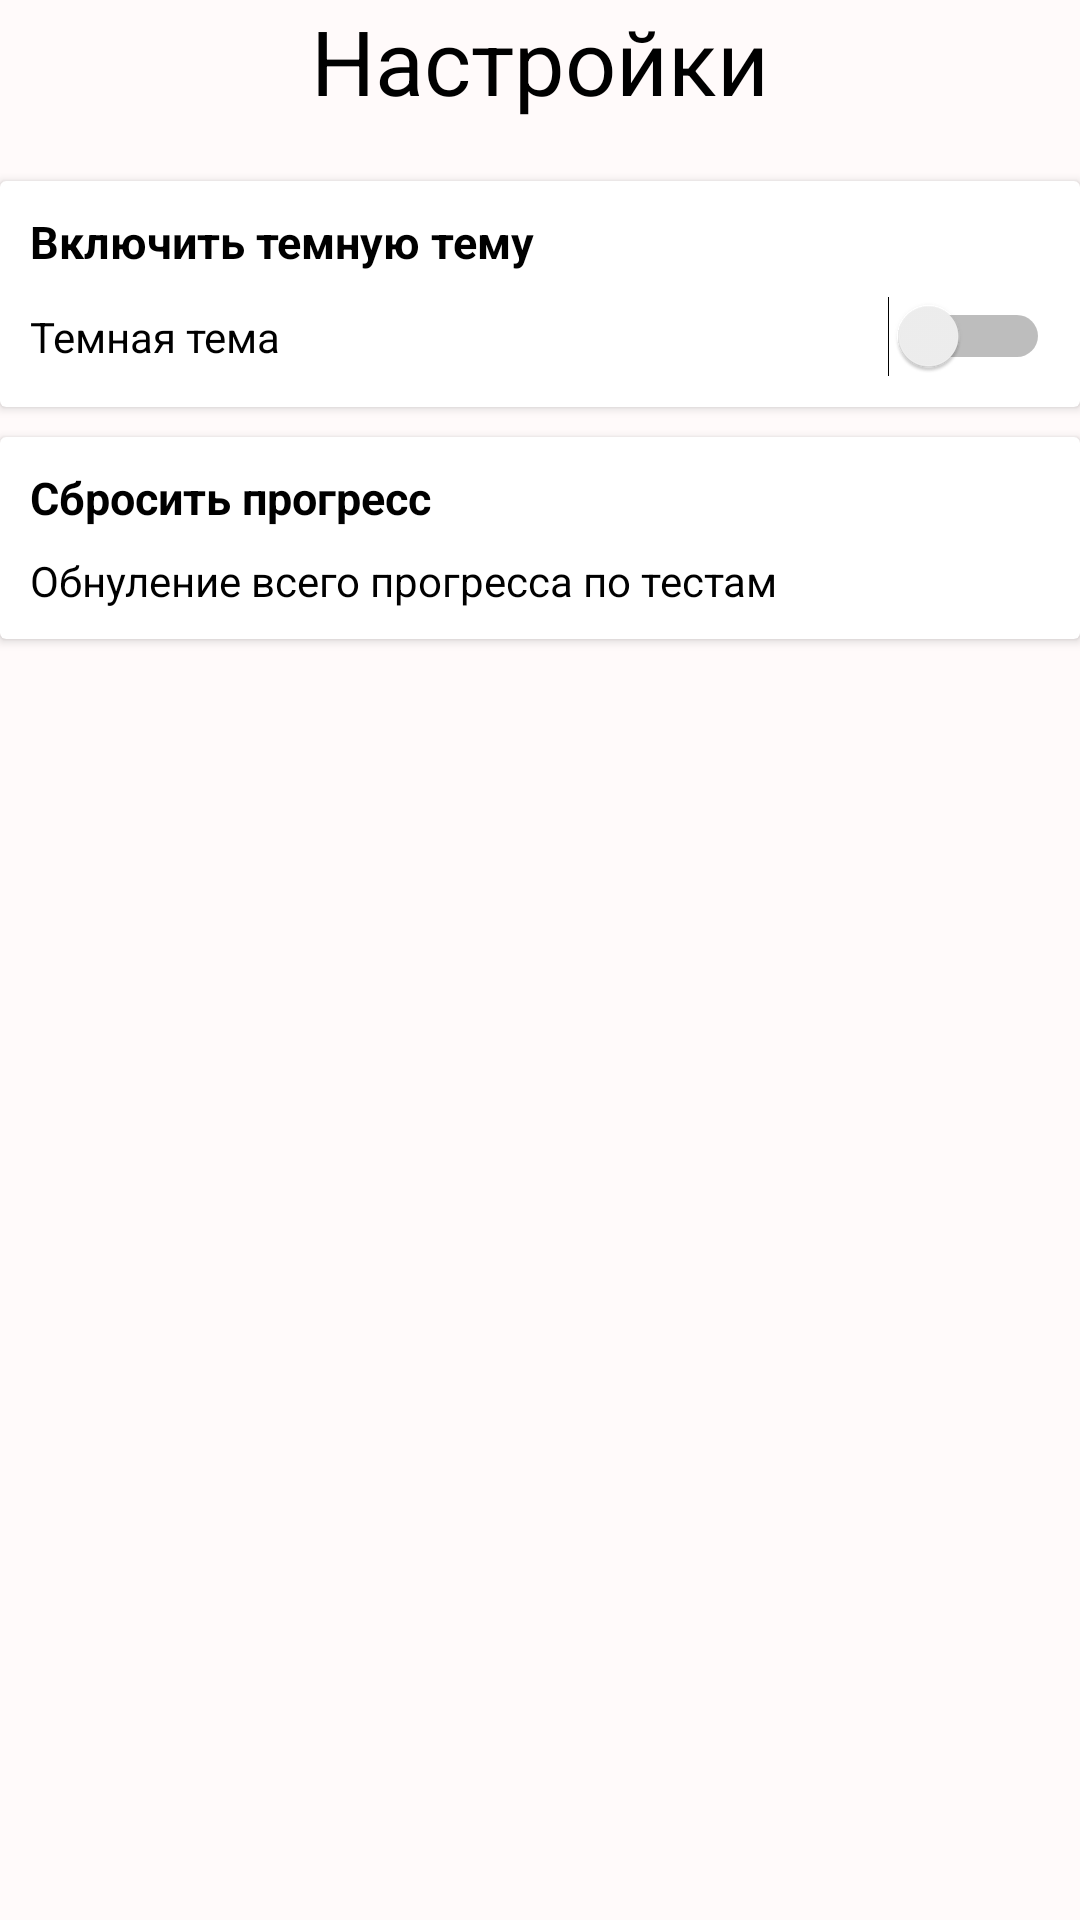

Reconstruct the res/layout file that produces this screen, plus the resources it refers to.
<!-- AndroidManifest.xml: application theme AppTheme -->
<!-- res/layout/activity_settings.xml -->
<?xml version="1.0" encoding="utf-8"?>
<LinearLayout xmlns:android="http://schemas.android.com/apk/res/android"
    xmlns:app="http://schemas.android.com/apk/res-auto"
    xmlns:tools="http://schemas.android.com/tools"
    android:layout_width="match_parent"
    android:layout_height="match_parent"
    tools:context=".SettingsActivity"
    android:orientation="vertical"
    android:background="?attr/backgroundcolor">

    <TextView
        android:layout_width="wrap_content"
        android:layout_height="wrap_content"
        android:layout_gravity="center"
        android:textSize="30sp"
        android:textColor="?attr/textcolor"
        android:text="Настройки"/>


    <android.support.v7.widget.CardView
        android:layout_marginTop="20dp"
        android:layout_width="match_parent"
        android:layout_height="wrap_content"
        app:cardBackgroundColor="?attr/cardbackgroundcolor">

        <LinearLayout
            android:layout_width="match_parent"
            android:layout_height="match_parent"
            android:padding="10dp"
            android:orientation="vertical">
            <TextView
                android:textSize="15sp"
                android:layout_width="wrap_content"
                android:layout_height="wrap_content"
                android:textStyle="bold"
                android:textColor="?attr/textcolor"
                android:text="Включить темную тему"/>
            <Switch
                android:id="@+id/myswitch"
                android:layout_marginTop="8dp"
                android:layout_width="match_parent"
                android:layout_height="wrap_content"
                android:text="Темная тема"
                android:textColor="?attr/textcolor"/>

        </LinearLayout>

    </android.support.v7.widget.CardView>

    <android.support.v7.widget.CardView
        android:id="@+id/settingCard"
        android:clickable="true"
        android:layout_marginTop="10dp"
        android:layout_width="match_parent"
        android:layout_height="wrap_content"
        app:cardBackgroundColor="?attr/cardbackgroundcolor">

        <LinearLayout
            android:layout_width="match_parent"
            android:layout_height="match_parent"
            android:padding="10dp"
            android:orientation="vertical">
            <TextView
                android:textSize="15sp"
                android:layout_width="wrap_content"
                android:layout_height="wrap_content"
                android:textStyle="bold"
                android:textColor="?attr/textcolor"
                android:text="Сбросить прогресс"/>
            <TextView
                android:textSize="14sp"
                android:layout_marginTop="8dp"
                android:layout_width="wrap_content"
                android:layout_height="wrap_content"
                android:textColor="?attr/textcolor"
                android:text="Обнуление всего прогресса по тестам"/>

        </LinearLayout>

    </android.support.v7.widget.CardView>

</LinearLayout>
<!-- resources referenced by this layout -->
<resources>
  <style name="AppTheme" parent="Theme.AppCompat.Light.NoActionBar">
          
          <item name="colorPrimary">@color/colorPrimary</item>
          <item name="colorPrimaryDark">@color/colorPrimaryDark</item>
          <item name="colorAccent">@color/colorAccent</item>
          <item name="backgroundcolor">@color/backgroundcolorLight</item>
          <item name="cardbackgroundcolor">@color/cardbackgroundcolorLight</item>
          <item name="textcolor">@color/textcolorLight</item>
          <item name="tintcolor">@color/colorAccent</item>
          <item name="buttoncolor">@color/buttoncolorLight</item>
      </style>
  <color name="colorPrimary">#008577</color>
  <color name="colorPrimaryDark">#00574B</color>
  <color name="colorAccent">#D81B60</color>
  <color name="backgroundcolorLight">#FFFAFA</color>
  <color name="cardbackgroundcolorLight">#ffffff</color>
  <color name="textcolorLight">#000000</color>
  <color name="buttoncolorLight">#89CFF9</color>
</resources>
